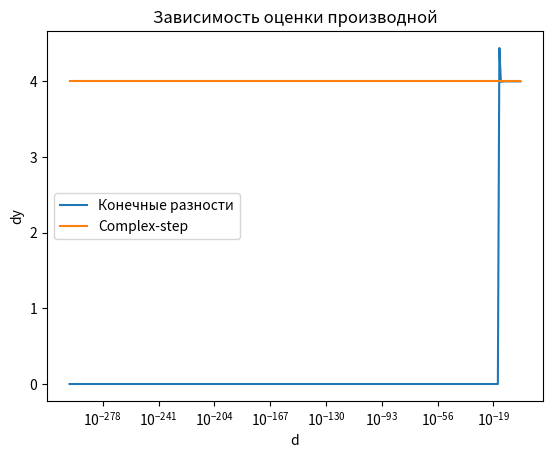

The script that saved this image:
import math
import numpy as np
from matplotlib import pyplot as plt

def Function(x1, x2, x3):
    return 3 * x1 + 4 * x2 * math.exp(x3)

x = np.array([1, 1, 0])
n = 300
dy1 = np.zeros(n)
dy2 = np.zeros(n)
d = np.zeros(n)
for i in range(n):
    d[i] = pow(10, - n + i)
    dy1[i] = (Function(x[0], x[1] + d[i], x[2]) - Function(x[0], x[1], x[2])) / d[i]
    spclD = 1j * d[i]
    dy2[i] = (Function(x[0], x[1] + spclD, x[2]) - Function(x[0], x[1], x[2])).imag / d[i]
plt.semilogx(d, dy1, d, dy2)
plt.title("Зависимость оценки производной")
plt.xlabel("d")
plt.ylabel("dy")
plt.legend(["Конечные разности", "Complex-step"])
plt.show()